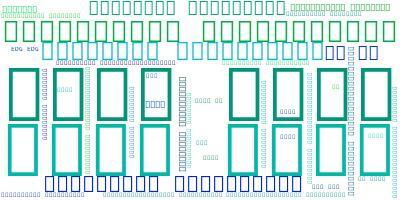

Data behind this chart, as committed beside it:
, 弹幕内容
0, 有
1, 握草，厉害了
2, 爱死这演唱会了
3, 补课
4, 中国势不可挡
5, 中国红
6, 4.3
7, 真相只有一个
8, 吸吸吸吸
9, 中国红
10, 我的童年就是再音乐中不断进化！！
11, 我要赌爷爷
12, 4.2
13, 4月3日7点补课的吱一声
14, 中国红
15, 4.2报道
16, 注意这3张4.10.Q！你永远看不背面
17, 不用0.5也猜到了 下面有机关
18, 刚刚的4.10.Q！这里不让看背面，自己猜为什么
19, 应该让李幼斌老师来唱，然后光北老师接一句“”云龙兄别来无恙！”
20, 必须红！
21, 啊雪莉
22, 啊雪莉
23, 1·5倍好评
24, 啊雪莉
25, 啊琴酒
26, 此生无悔入华夏
27, 啊琴酒
28, 劳模琴酒
29, 打四份工的男人是我的
30, 啊雪莉
31, 我的手机铃声
32, 啊啊啊啊啊啊
33, 害怕
34, 害怕
35, 害怕
36, 害怕
37, 我可怜的琴酒
38, 琴酒尽力了
39, 德玛西亚万岁！
40, 提前变色
41, 要是能让局座来高低整两句就好了
42, 四月二来报道
43, 他又瞪我
44, 啊啊啊啊啊啊啊
45, 啊啊啊啊啊啊
46, 啊啊啊啊啊啊啊
47, 啊啊啊啊啊啊啊
48, 复习
49, 补课
50, 背后都不透明了，有个板
51, 啊啊啊啊啊啊啊啊啊啊啊啊啊啊啊啊啊啊
52, 一哭二跪三忏悔
53, 基德老公！！！！！！！！！！！1
54, 真的好像竹子
55, 4.2
56, 变色完毕
57, 求科普
58, 驻马店第二高级中学报道
59, 全体起立！！！
... 19,940 more rows
